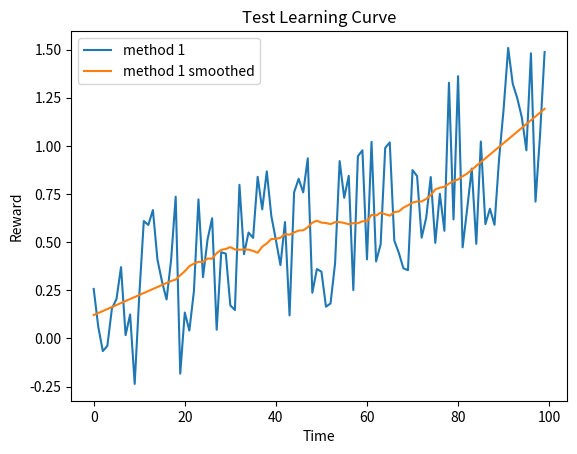

The script that saved this image: (Note: this script raises an exception after producing the figure.)
#!/usr/bin/env python3
# -*- coding: utf-8 -*-

from typing import Optional
import numpy as np
import matplotlib.pyplot as plt
from scipy.signal import savgol_filter

class LearningCurvePlot:

    def __init__(self, title: Optional[str] = None) -> None:
        self.fig,self.ax = plt.subplots()
        self.ax.set_xlabel('Time')
        self.ax.set_ylabel('Reward')      
        if title is not None:
            self.ax.set_title(title)
        
    def add_curve(self, y: np.ndarray, label: Optional[str] = None) -> None:
        ''' y: vector of average reward results
        label: string to appear as label in plot legend '''
        if label is not None:
            self.ax.plot(y, label=label)
        else:
            self.ax.plot(y)
    
    def set_ylim(self, lower: float, upper: float) -> None:
        self.ax.set_ylim([lower, upper])

    def add_hline(self, height: float, label: str) -> None:
        self.ax.axhline(height, ls = '--', c = 'k', label = label)

    def save(self, name: str = 'test.png') -> None:
        ''' name: string for filename of saved figure '''
        self.ax.legend()
        self.fig.savefig(f'../plots/{name}', dpi = 500)

def smooth(y: np.ndarray, window: int, poly: int = 1) -> np.ndarray:
    '''
    y: vector to be smoothed 
    window: size of the smoothing window '''
    return savgol_filter(y, window, poly)

def softmax(x: np.ndarray, temp: float) -> np.ndarray:
    ''' Computes the softmax of vector x with temperature parameter 'temp' '''
    x = x / temp # scale by temperature
    z = x - max(x) # substract max to prevent overflow of softmax 
    return np.exp(z) / np.sum(np.exp(z)) # compute softmax

def argmax(x: np.ndarray) -> int:
    ''' Own variant of np.argmax with random tie breaking '''
    try:
        return np.random.choice(np.where(x == np.max(x))[0])
    except:
        return np.argmax(x)

def linear_anneal(t: int, T: int, start: float, final: float, percentage: float) -> float:
    ''' Linear annealing scheduler
    t: current timestep
    T: total timesteps
    start: initial value
    final: value after percentage*T steps
    percentage: percentage of T after which annealing finishes
    ''' 
    final_from_T = int(percentage * T)
    if t > final_from_T:
        return final
    else:
        return final + (start - final) * (final_from_T - t)/final_from_T

if __name__ == '__main__':
    # Test Learning curve plot
    x = np.arange(100)
    y = 0.01 * x + np.random.rand(100) - 0.4 # generate some learning curve y
    LCTest = LearningCurvePlot(title="Test Learning Curve")
    LCTest.add_curve(y,label='method 1')
    LCTest.add_curve(smooth(y,window=35),label='method 1 smoothed')
    LCTest.save(name='learning_curve_test.png')
